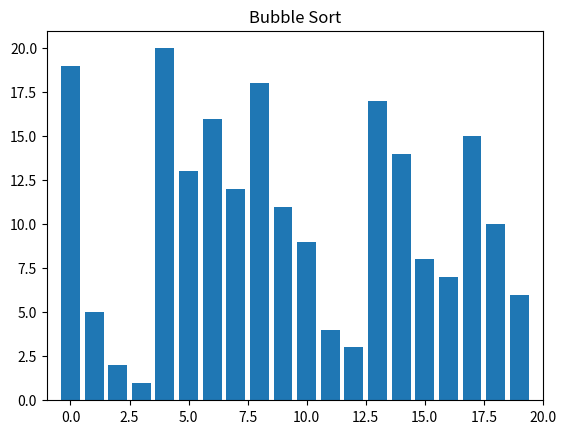

The matplotlib source for this figure:
import random
from matplotlib import pyplot as plt, animation


# generator to yield the state of the list each time a swap occurs or we reach the end
def bubble_sort(alist):
    swap = False
    for last_item in range(len(alist) - 1, 0, -1):
        for i in range(last_item):
            if alist[i] > alist[i+1]:
                alist[i], alist[i+1] = alist[i+1], alist[i]
                swap = True
            yield alist, i, last_item
        if swap is False:
            return


def visualize(list_length=20):
    # create the list 1-20 and randomise it, then create generator for the sorting
    # algorithm
    alist = list(range(1, list_length+1))
    random.shuffle(alist)
    generator = bubble_sort(alist)

    # fig is the top level container, holding all plot elements
    # ax is single Axes Object, or an array of objects
    fig, ax = plt.subplots()
    ax.set_title("Bubble Sort")
    ax.set_xlim(-1, list_length)

    # bar plot (x-coords, height)
    bar_sub = ax.bar(range(len(alist)), alist)

    # helper to update frames in the plot (bar_sub)
    def update(new_values, old_values):
        i = 0
        for old, new in zip(old_values, new_values[0]):
            old.set_color("b")
            if i == new_values[1]+1:
                old.set_color("r")
            if i > new_values[2] or new_values[2] <= 2:
                old.set_color("g")
            old.set_height(new)
            i += 1

    # create animation object that repeatedly calls the update function
    # the first argument of func is called in "frames=..." ie our generator
    # additional position args can be passed into "fargs=..."
    vis = animation.FuncAnimation(fig,
                                  func=update,
                                  frames=generator,
                                  fargs=[bar_sub],
                                  repeat=False,
                                  interval=200)
    
    plt.show()
    plt.close()
    

visualize(list_length=20)
